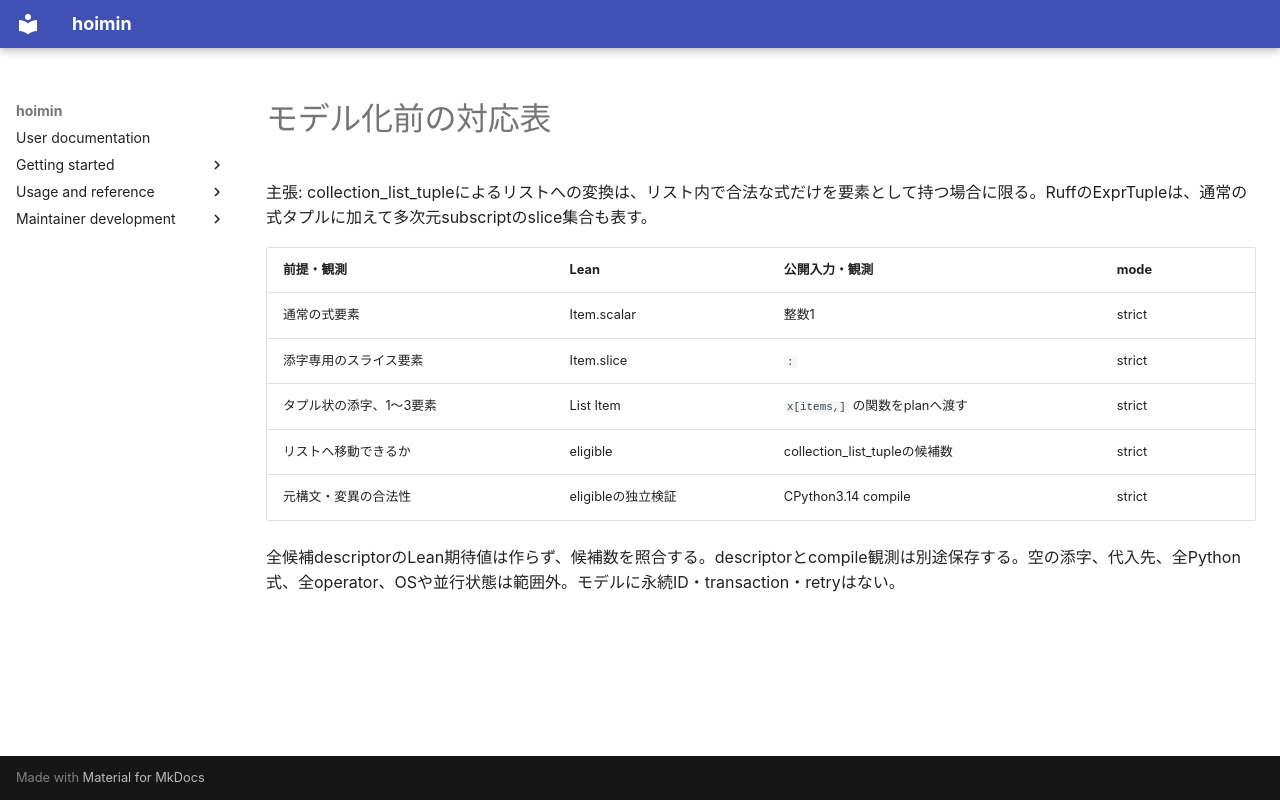

repository: HayaoSuzuki/hoimin · page: audits/2026-09-14-slice-tuples/correspondence/index.html · generator: mkdocs

# モデル化前の対応表

主張: collection_list_tupleによるリストへの変換は、リスト内で合法な式だけを要素として持つ場合に限る。RuffのExprTupleは、通常の式タプルに加えて多次元subscriptのslice集合も表す。

| 前提・観測 | Lean | 公開入力・観測 | mode |
| --- | --- | --- | --- |
| 通常の式要素 | Item.scalar | 整数1 | strict |
| 添字専用のスライス要素 | Item.slice | `:` | strict |
| タプル状の添字、1〜3要素 | List Item | `x[items,]` の関数をplanへ渡す | strict |
| リストへ移動できるか | eligible | collection_list_tupleの候補数 | strict |
| 元構文・変異の合法性 | eligibleの独立検証 | CPython3.14 compile | strict |

全候補descriptorのLean期待値は作らず、候補数を照合する。descriptorとcompile観測は別途保存する。空の添字、代入先、全Python式、全operator、OSや並行状態は範囲外。モデルに永続ID・transaction・retryはない。
